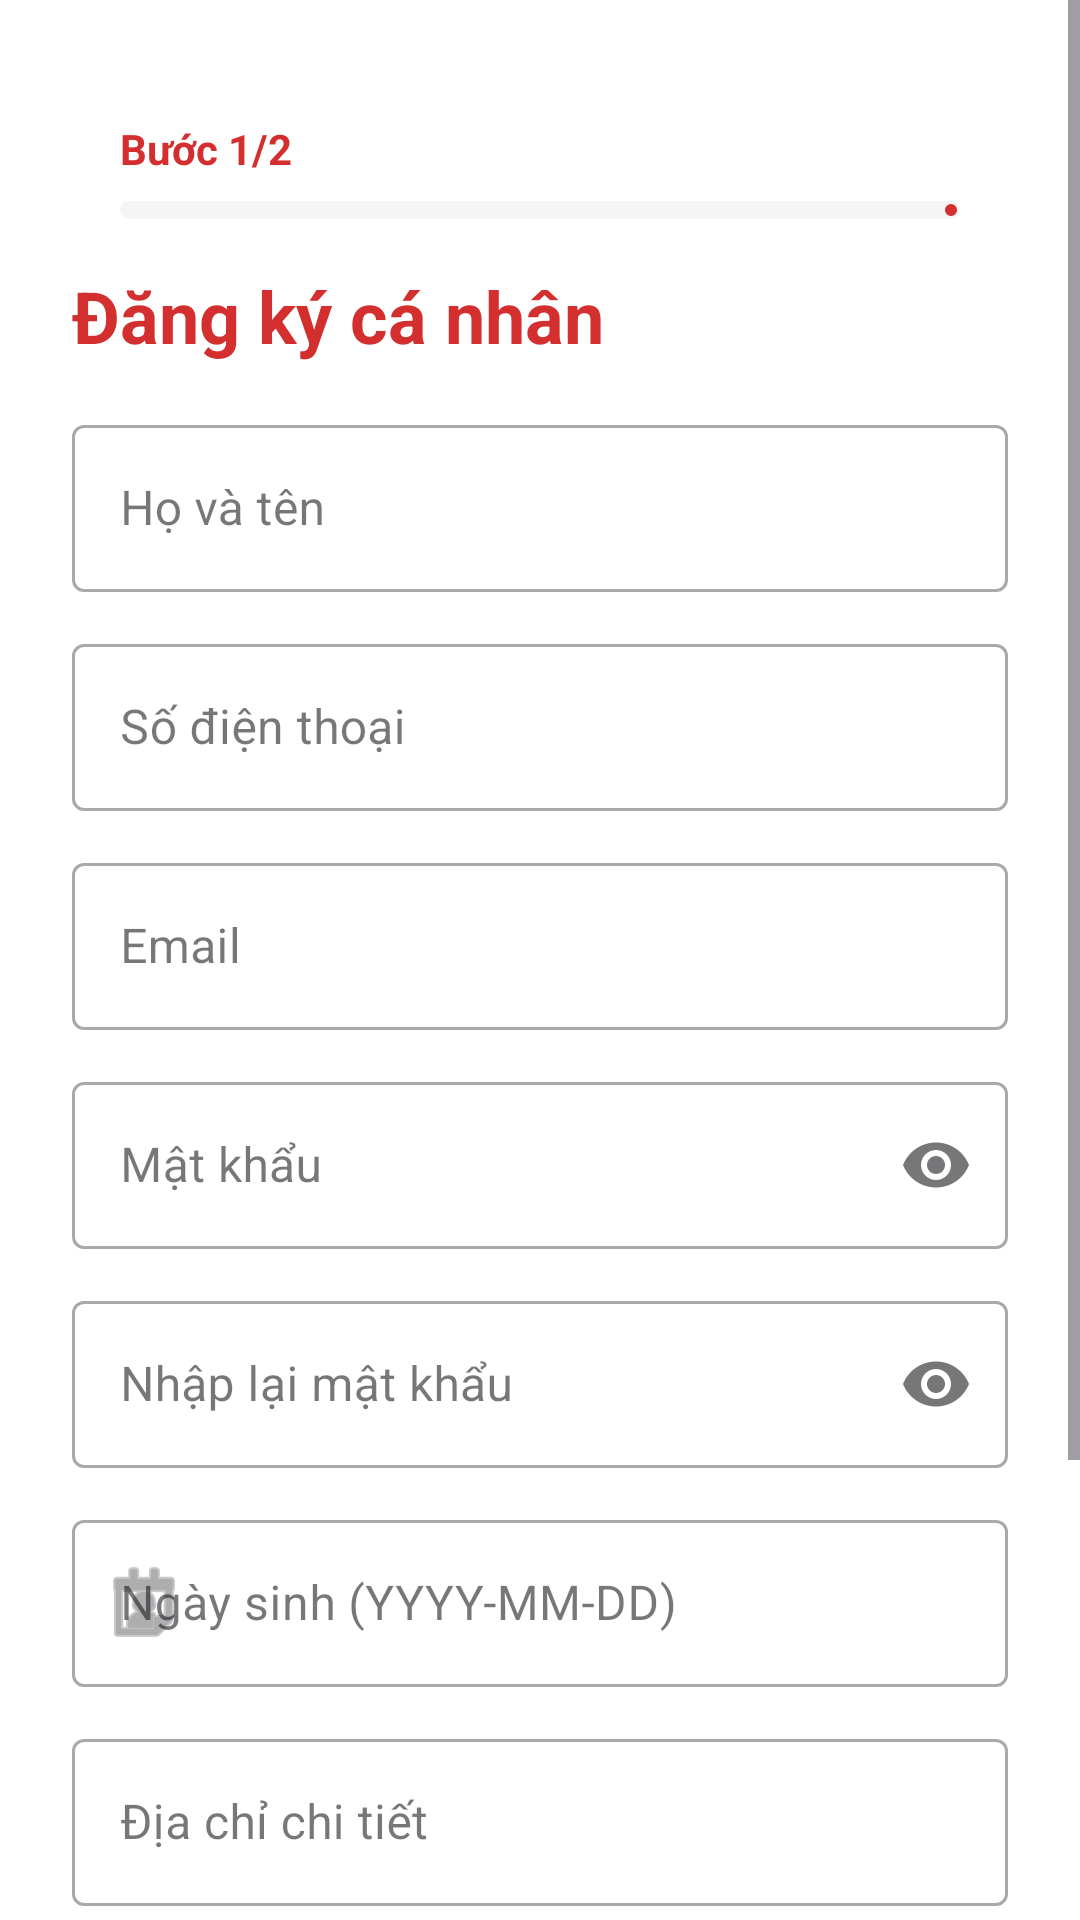

Android layout source for this screen:
<!-- AndroidManifest.xml: application theme Theme.HienMau -->
<!-- res/layout/activity_register_personal.xml -->
<?xml version="1.0" encoding="utf-8"?>
<ScrollView xmlns:android="http://schemas.android.com/apk/res/android"
    xmlns:app="http://schemas.android.com/apk/res-auto"
    android:layout_width="match_parent"
    android:layout_height="match_parent"
    android:background="#FFFFFF">

    <LinearLayout
        android:layout_width="match_parent"
        android:layout_height="wrap_content"
        android:orientation="vertical"
        android:padding="24dp">

        <include
            layout="@layout/layout_register_header"
            android:id="@+id/headerStep" />

        <TextView
            android:layout_width="wrap_content"
            android:layout_height="wrap_content"
            android:text="Đăng ký cá nhân"
            android:textSize="24sp"
            android:textStyle="bold"
            android:textColor="#D32F2F"
            android:layout_marginBottom="15dp" />

        <com.google.android.material.textfield.TextInputLayout
            style="@style/Widget.MaterialComponents.TextInputLayout.OutlinedBox"
            android:layout_width="match_parent"
            android:layout_height="wrap_content"
            android:hint="Họ và tên"
            android:layout_marginBottom="12dp">
            <com.google.android.material.textfield.TextInputEditText
                android:id="@+id/etHoTen"
                android:layout_width="match_parent"
                android:layout_height="wrap_content" />
        </com.google.android.material.textfield.TextInputLayout>

        <com.google.android.material.textfield.TextInputLayout
            style="@style/Widget.MaterialComponents.TextInputLayout.OutlinedBox"
            android:layout_width="match_parent"
            android:layout_height="wrap_content"
            android:hint="Số điện thoại"
            android:layout_marginBottom="12dp">
            <com.google.android.material.textfield.TextInputEditText
                android:id="@+id/etSDT"
                android:layout_width="match_parent"
                android:layout_height="wrap_content"
                android:inputType="phone" />
        </com.google.android.material.textfield.TextInputLayout>

        <com.google.android.material.textfield.TextInputLayout
            style="@style/Widget.MaterialComponents.TextInputLayout.OutlinedBox"
            android:layout_width="match_parent"
            android:layout_height="wrap_content"
            android:hint="Email"
            android:layout_marginBottom="12dp">
            <com.google.android.material.textfield.TextInputEditText
                android:id="@+id/etEmail"
                android:layout_width="match_parent"
                android:layout_height="wrap_content"
                android:inputType="textEmailAddress" />
        </com.google.android.material.textfield.TextInputLayout>

        <com.google.android.material.textfield.TextInputLayout
            style="@style/Widget.MaterialComponents.TextInputLayout.OutlinedBox"
            android:layout_width="match_parent"
            android:layout_height="wrap_content"
            android:hint="Mật khẩu"
            app:endIconMode="password_toggle"
            android:layout_marginBottom="12dp">
            <com.google.android.material.textfield.TextInputEditText
                android:id="@+id/etMatKhau"
                android:layout_width="match_parent"
                android:layout_height="wrap_content"
                android:inputType="textPassword" />
        </com.google.android.material.textfield.TextInputLayout>

        <com.google.android.material.textfield.TextInputLayout
            style="@style/Widget.MaterialComponents.TextInputLayout.OutlinedBox"
            android:layout_width="match_parent"
            android:layout_height="wrap_content"
            android:hint="Nhập lại mật khẩu"
            app:endIconMode="password_toggle"
            android:layout_marginBottom="12dp">
            <com.google.android.material.textfield.TextInputEditText
                android:id="@+id/etMatKhauConfirm"
                android:layout_width="match_parent"
                android:layout_height="wrap_content"
                android:inputType="textPassword" />
        </com.google.android.material.textfield.TextInputLayout>

        <com.google.android.material.textfield.TextInputLayout
            style="@style/Widget.MaterialComponents.TextInputLayout.OutlinedBox"
            android:layout_width="match_parent"
            android:layout_height="wrap_content"
            android:hint="Ngày sinh (YYYY-MM-DD)"
            android:layout_marginBottom="12dp"
            app:startIconDrawable="@android:drawable/ic_menu_my_calendar">
            <com.google.android.material.textfield.TextInputEditText
                android:id="@+id/etNgaySinh"
                android:layout_width="match_parent"
                android:layout_height="wrap_content"
                android:focusable="false"
                android:clickable="true" />
        </com.google.android.material.textfield.TextInputLayout>

        <com.google.android.material.textfield.TextInputLayout
            style="@style/Widget.MaterialComponents.TextInputLayout.OutlinedBox"
            android:layout_width="match_parent"
            android:layout_height="wrap_content"
            android:hint="Địa chỉ chi tiết"
            android:layout_marginBottom="12dp">
            <com.google.android.material.textfield.TextInputEditText
                android:id="@+id/etDiaChi"
                android:layout_width="match_parent"
                android:layout_height="wrap_content" />
        </com.google.android.material.textfield.TextInputLayout>

        <TextView
            android:layout_width="wrap_content"
            android:layout_height="wrap_content"
            android:text="Xác vị trí trên bản đồ:"
            android:layout_marginBottom="8dp"
            android:textColor="#666666" />

        <com.google.android.material.button.MaterialButton
            android:id="@+id/btnPickLocation"
            style="@style/Widget.MaterialComponents.Button.OutlinedButton"
            android:layout_width="match_parent"
            android:layout_height="60dp"
            android:layout_marginBottom="12dp"
            android:text="CHỌN VỊ TRÍ TỪ BẢN ĐỒ"
            android:textColor="#6F6F6F"
            app:icon="@android:drawable/ic_dialog_map"
            app:strokeColor="#6F6F6F" />

        <TextView
            android:id="@+id/tvCoordinates"
            android:layout_width="match_parent"
            android:layout_height="wrap_content"
            android:text="Tọa độ: Chưa chọn"
            android:textSize="12sp"
            android:textColor="#757575" />

        <Button
            android:id="@+id/btnRegisterSubmit"
            android:layout_width="match_parent"
            android:layout_height="55dp"
            android:text="ĐĂNG KÝ CÁ NHÂN"
            android:backgroundTint="#D32F2F"
            android:textColor="#FFFFFF" />
    </LinearLayout>
</ScrollView>
<!-- res/layout/layout_register_header.xml (included above) -->
<?xml version="1.0" encoding="utf-8"?>
<LinearLayout xmlns:android="http://schemas.android.com/apk/res/android"
    xmlns:app="http://schemas.android.com/apk/res-auto"
    android:layout_width="match_parent"
    android:layout_height="wrap_content"
    android:orientation="vertical"
    android:padding="16dp"
    android:background="#FFFFFF">

    <TextView
        android:id="@+id/tvStepTitle"
        android:layout_width="wrap_content"
        android:layout_height="wrap_content"
        android:text="Bước 1/2"
        android:textStyle="bold"
        android:textColor="#D32F2F"
        android:textSize="14sp" />

    <com.google.android.material.progressindicator.LinearProgressIndicator
        android:id="@+id/registerProgress"
        android:layout_width="match_parent"
        android:layout_height="wrap_content"
        android:layout_marginTop="8dp"
        app:trackColor="#F5F5F5"
        app:indicatorColor="#D32F2F"
        app:trackThickness="6dp"
        app:trackCornerRadius="4dp" />
</LinearLayout>
<!-- resources referenced by this layout -->
<resources>
  <style name="Theme.HienMau" parent="Base.Theme.HienMau" />
  <style name="Base.Theme.HienMau" parent="Theme.Material3.DayNight.NoActionBar">
          
          
      </style>
</resources>
